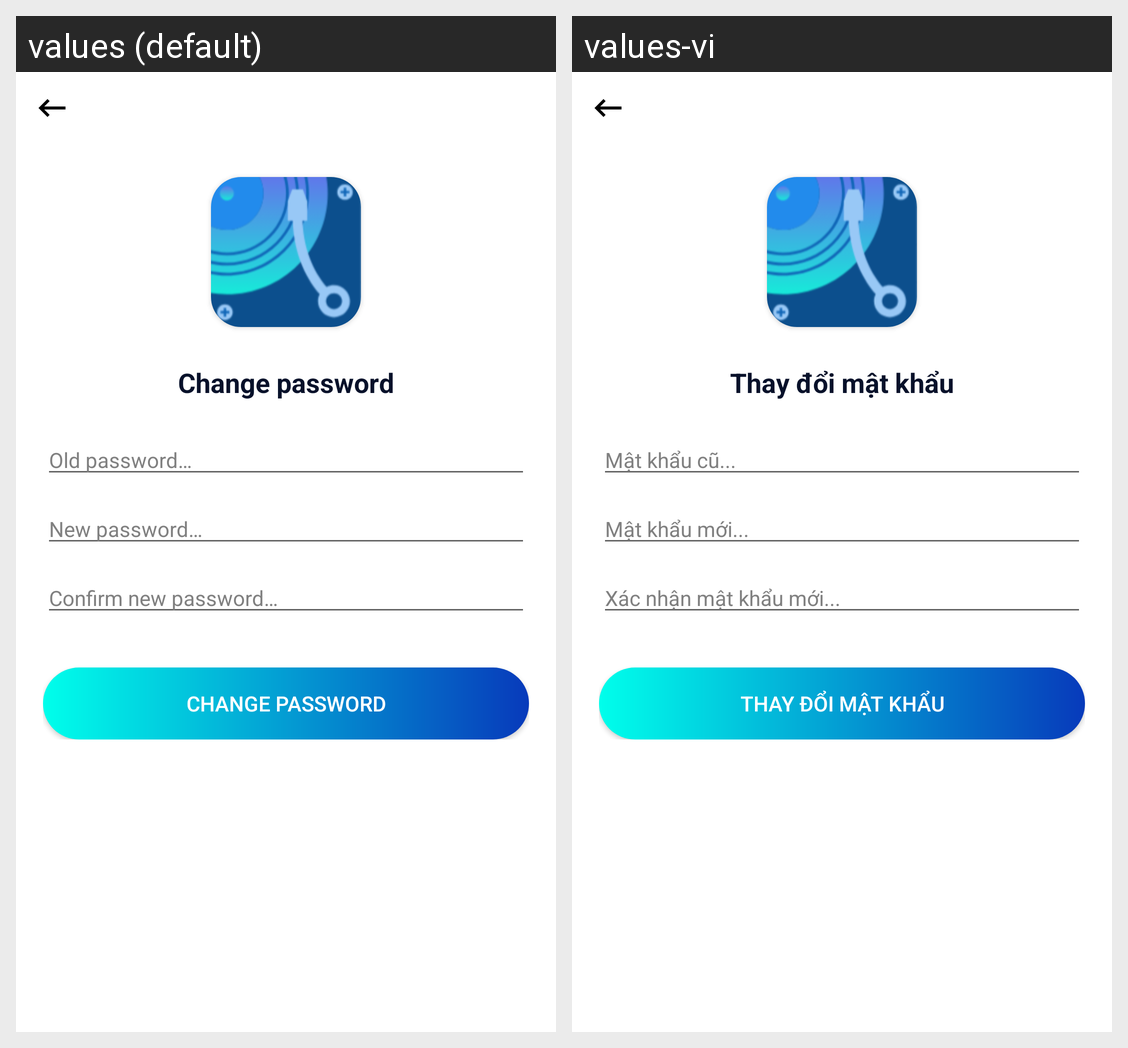

This grid shows one Android layout under two languages. Give, for every string resource on the screen, its name, the default text and each shown locale's text.
Android screen res/layout/activity_change_password.xml rendered under 2 locales, left to right: values (default), values-vi. Device: Nexus 5 (rendered at 1080×1920; each locale shown at half size, 540×960, under a caption strip naming it); theme AppTheme.
Strings drawn on this screen, with the default value and each locale's value (text and hints the layout hard-codes, and strings that could not be matched under every locale, appear in the picture but are not listed):

change_password
  values: Change password
  values-vi: Thay đổi mật khẩu

hint_password_old
  values: Old password…
  values-vi: Mật khẩu cũ...

hint_password_new
  values: New password…
  values-vi: Mật khẩu mới...

hint_password_confirm
  values: Confirm new password…
  values-vi: Xác nhận mật khẩu mới...
